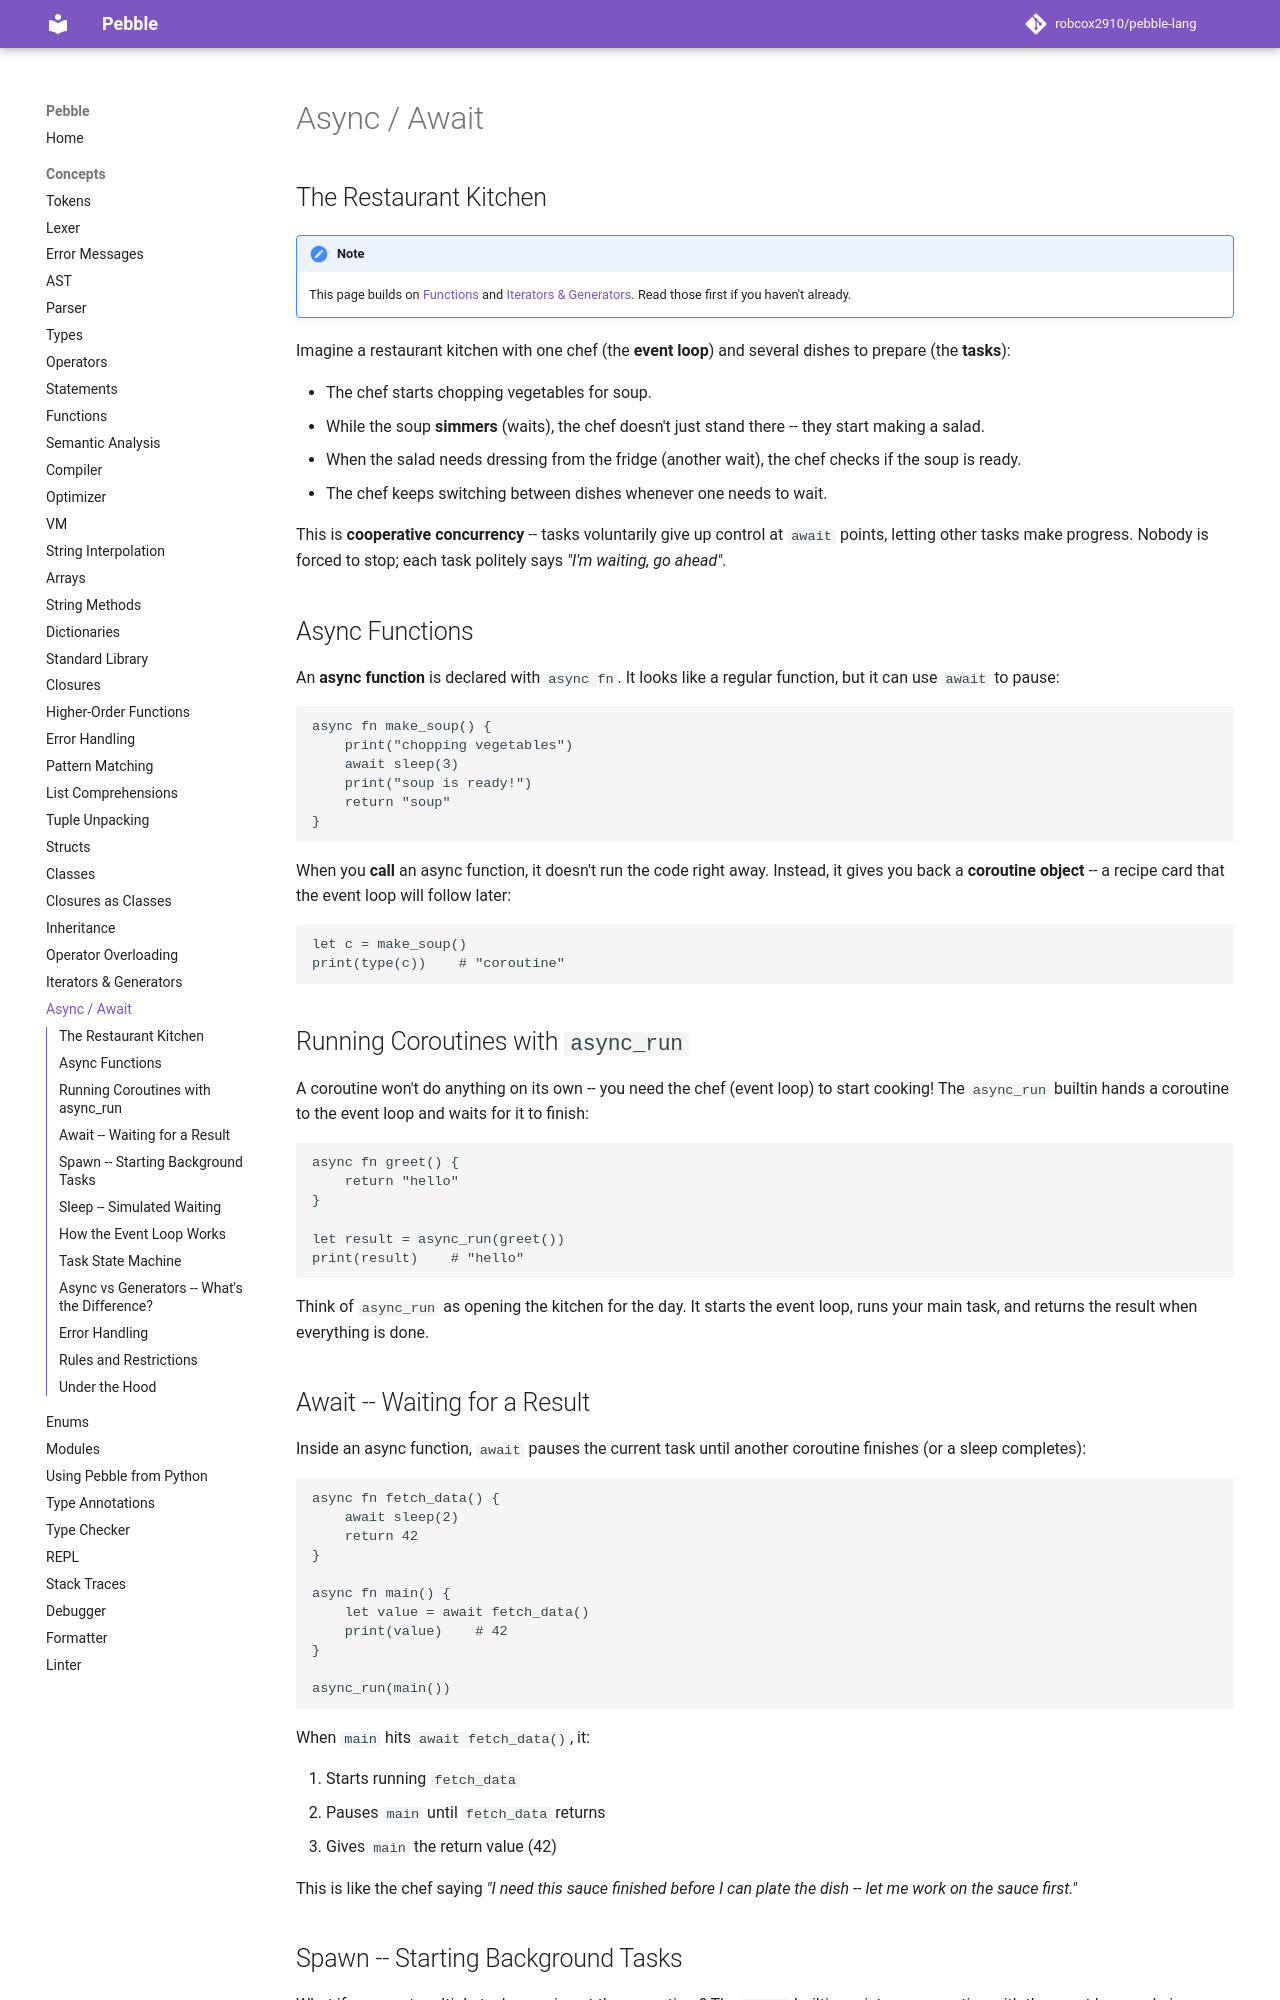

repository: robcox2910/pebble-lang · page: concepts/async/index.html · generator: mkdocs

# Async / Await

## The Restaurant Kitchen

!!! note
    This page builds on [Functions](functions.md) and
    [Iterators & Generators](iterators.md). Read those first if you
    haven't already.

Imagine a restaurant kitchen with one chef (the **event loop**) and
several dishes to prepare (the **tasks**):

- The chef starts chopping vegetables for soup.
- While the soup **simmers** (waits), the chef doesn't just stand there
  -- they start making a salad.
- When the salad needs dressing from the fridge (another wait), the chef
  checks if the soup is ready.
- The chef keeps switching between dishes whenever one needs to wait.

This is **cooperative concurrency** -- tasks voluntarily give up control
at `await` points, letting other tasks make progress. Nobody is forced
to stop; each task politely says *"I'm waiting, go ahead"*.

## Async Functions

An **async function** is declared with `async fn`. It looks like a
regular function, but it can use `await` to pause:

```pebble
async fn make_soup() {
    print("chopping vegetables")
    await sleep(3)
    print("soup is ready!")
    return "soup"
}
```

When you **call** an async function, it doesn't run the code right away.
Instead, it gives you back a **coroutine object** -- a recipe card that
the event loop will follow later:

```pebble
let c = make_soup()
print(type(c))    # "coroutine"
```

## Running Coroutines with `async_run`

A coroutine won't do anything on its own -- you need the chef (event
loop) to start cooking! The `async_run` builtin hands a coroutine to
the event loop and waits for it to finish:

```pebble
async fn greet() {
    return "hello"
}

let result = async_run(greet())
print(result)    # "hello"
```

Think of `async_run` as opening the kitchen for the day. It starts the
event loop, runs your main task, and returns the result when everything
is done.

## Await -- Waiting for a Result

Inside an async function, `await` pauses the current task until another
coroutine finishes (or a sleep completes):

```pebble
async fn fetch_data() {
    await sleep(2)
    return 42
}

async fn main() {
    let value = await fetch_data()
    print(value)    # 42
}

async_run(main())
```

When `main` hits `await fetch_data()`, it:

1. Starts running `fetch_data`
2. Pauses `main` until `fetch_data` returns
3. Gives `main` the return value (42)

This is like the chef saying *"I need this sauce finished before I can
plate the dish -- let me work on the sauce first."*
